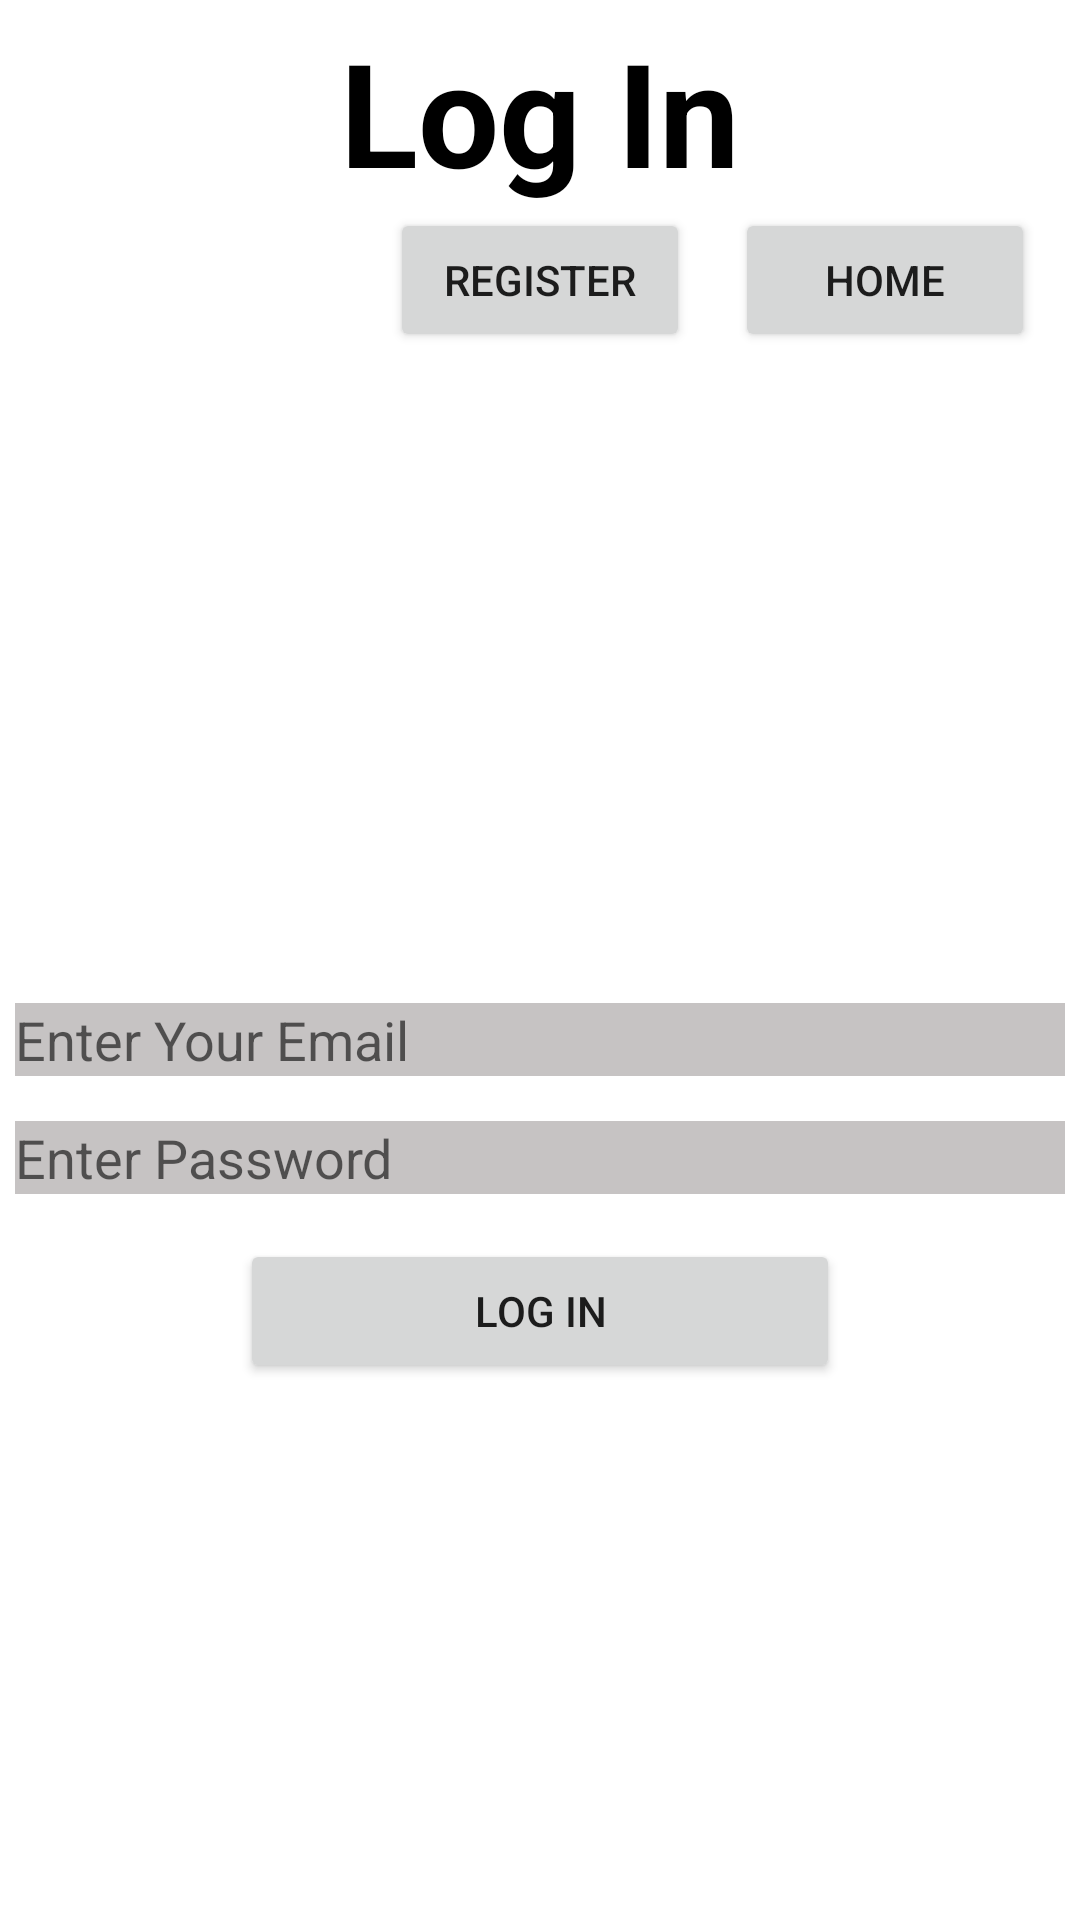

The Android layout XML behind this screen, and the referenced resources:
<!-- AndroidManifest.xml: application theme Theme.BloodDonorFinder -->
<!-- res/layout/activity_login.xml -->
<?xml version="1.0" encoding="utf-8"?>
<LinearLayout xmlns:android="http://schemas.android.com/apk/res/android"
    xmlns:app="http://schemas.android.com/apk/res-auto"
    xmlns:tools="http://schemas.android.com/tools"
    android:layout_width="match_parent"
    android:layout_height="match_parent"
    android:padding="5dp"
    android:orientation="vertical"
    tools:context=".Login">


    <TextView
        android:layout_width="match_parent"
        android:layout_height="wrap_content"
        android:textAlignment="center"
        android:textColor="@color/black"
        android:textSize="48dp"
        android:textStyle="bold"
        android:text="@string/login"/>

    <LinearLayout
        android:layout_width="match_parent"
        android:layout_height="250dp"
        android:layout_marginRight="10dp"
        android:gravity="right">

        <Button
            android:layout_width="100dp"
            android:layout_height="wrap_content"
            android:layout_marginRight="15dp"
            android:onClick="registeButtonPressed"
            android:text="@string/register"/>

        <Button
            android:layout_width="100dp"
            android:layout_height="wrap_content"
            android:onClick="homeButtonPressed"
            android:text="@string/home"/>

    </LinearLayout>

    <EditText
        android:id="@+id/editTextEmailAddress"
        android:layout_width="match_parent"
        android:layout_height="wrap_content"
        android:layout_marginTop="15dp"
        android:ems="10"
        android:background="#C6C3C3"
        android:inputType="textEmailAddress"
        android:hint="@string/loginEmail"/>

    <EditText
        android:id="@+id/editPassword"
        android:layout_width="match_parent"
        android:layout_height="wrap_content"
        android:layout_marginTop="15dp"
        android:ems="10"
        android:background="#C6C3C3"
        android:inputType="textPassword"
        android:hint="@string/loginPassword"/>

    <Button
        android:id="@+id/loginButton"
        android:layout_width="200dp"
        android:layout_gravity="center"
        android:onClick="makeLoginUser"
        android:layout_height="wrap_content"
        android:layout_marginTop="15dp"
        android:text="@string/login" />




</LinearLayout>
<!-- resources referenced by this layout -->
<resources>
  <color name="black">#FF000000</color>
  <string name="home">Home</string>
  <string name="login">Log In</string>
  <string name="loginEmail">Enter Your Email</string>
  <string name="loginPassword">Enter Password</string>
  <string name="register">Register</string>
  <style name="Theme.BloodDonorFinder" parent="Theme.MaterialComponents.DayNight.DarkActionBar">
          
          <item name="colorPrimary">@color/purple_500</item>
          <item name="colorPrimaryVariant">@color/purple_700</item>
          <item name="colorOnPrimary">@color/white</item>
          
          <item name="colorSecondary">@color/teal_200</item>
          <item name="colorSecondaryVariant">@color/teal_700</item>
          <item name="colorOnSecondary">@color/black</item>
          
          <item name="android:statusBarColor" tools:targetApi="l">?attr/colorPrimaryVariant</item>
          
      </style>
  <color name="purple_500">#F43131</color>
  <color name="purple_700">#B3003F</color>
  <color name="white">#FFFFFFFF</color>
  <color name="teal_200">#FF03DAC5</color>
  <color name="teal_700">#FF018786</color>
</resources>
